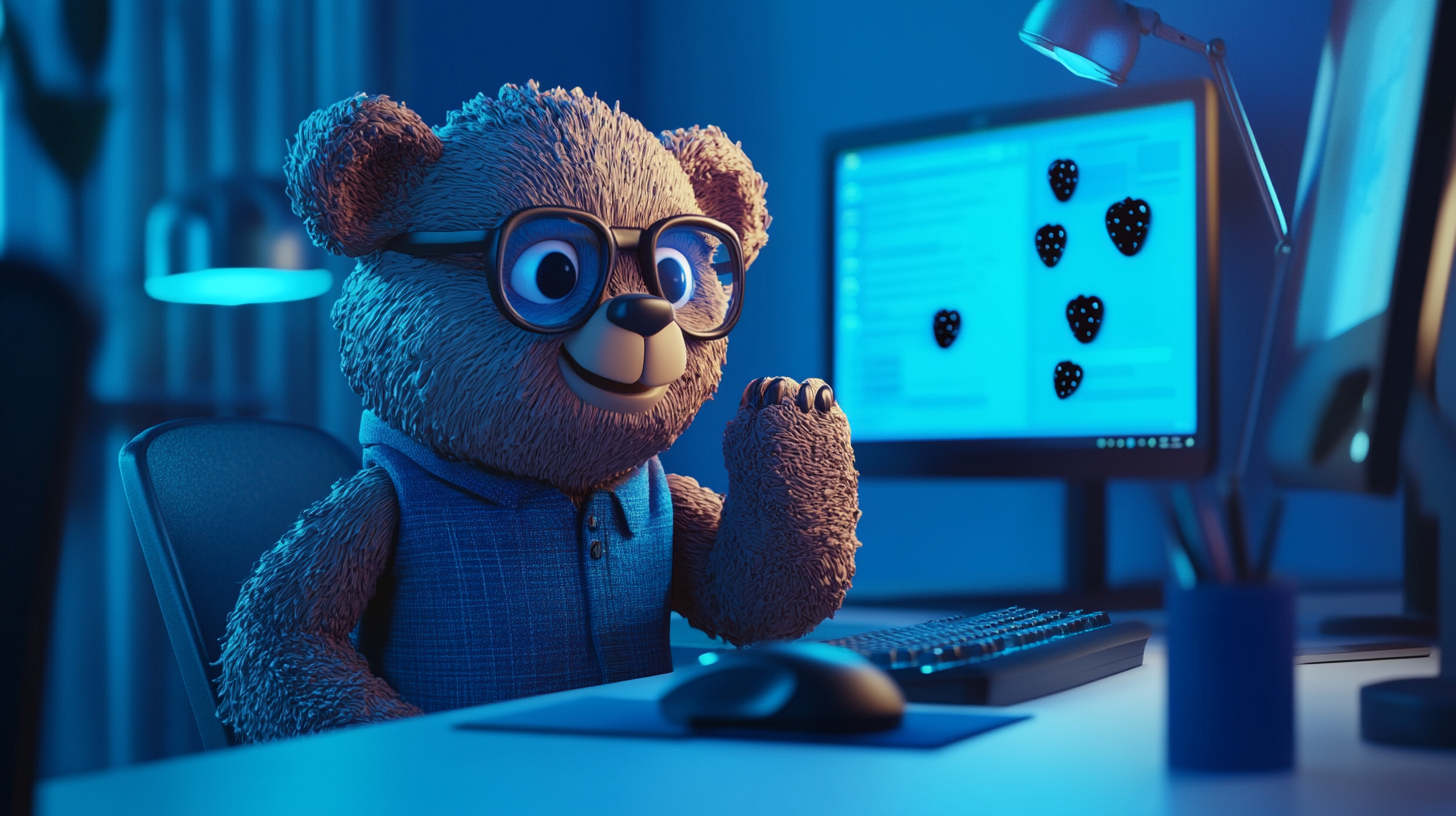
Generation parameters embedded in this image by Midjourney (PNG 'Description' text chunk):
Friendly clay animation style bear character in bright blue modern office (#0066FF), Aardman style. Bear sits at clean desk with dual monitors, where one monitor is creatively shaped like a giant blackberry with glowing segments. Bear turns towards viewer with welcoming smile and wave, wearing small round glasses and casual business outfit with a subtle blackberry pin. Clean clay texture with characteristic fingerprint details, soft professional lighting. Desk lamp made from elegant blackberry vine adds warm accent to the blue environment. Additional details: - Soft blue ambient glow from blackberry-monitor - Small floating blackberries as notification icons - Mouse shaped like a tiny blackberry - Clean, uncluttered workspace focus --ar 16:9 --v 6.1 Job ID: 521f845a-cfa9-4ef6-b628-e387b9917fa2